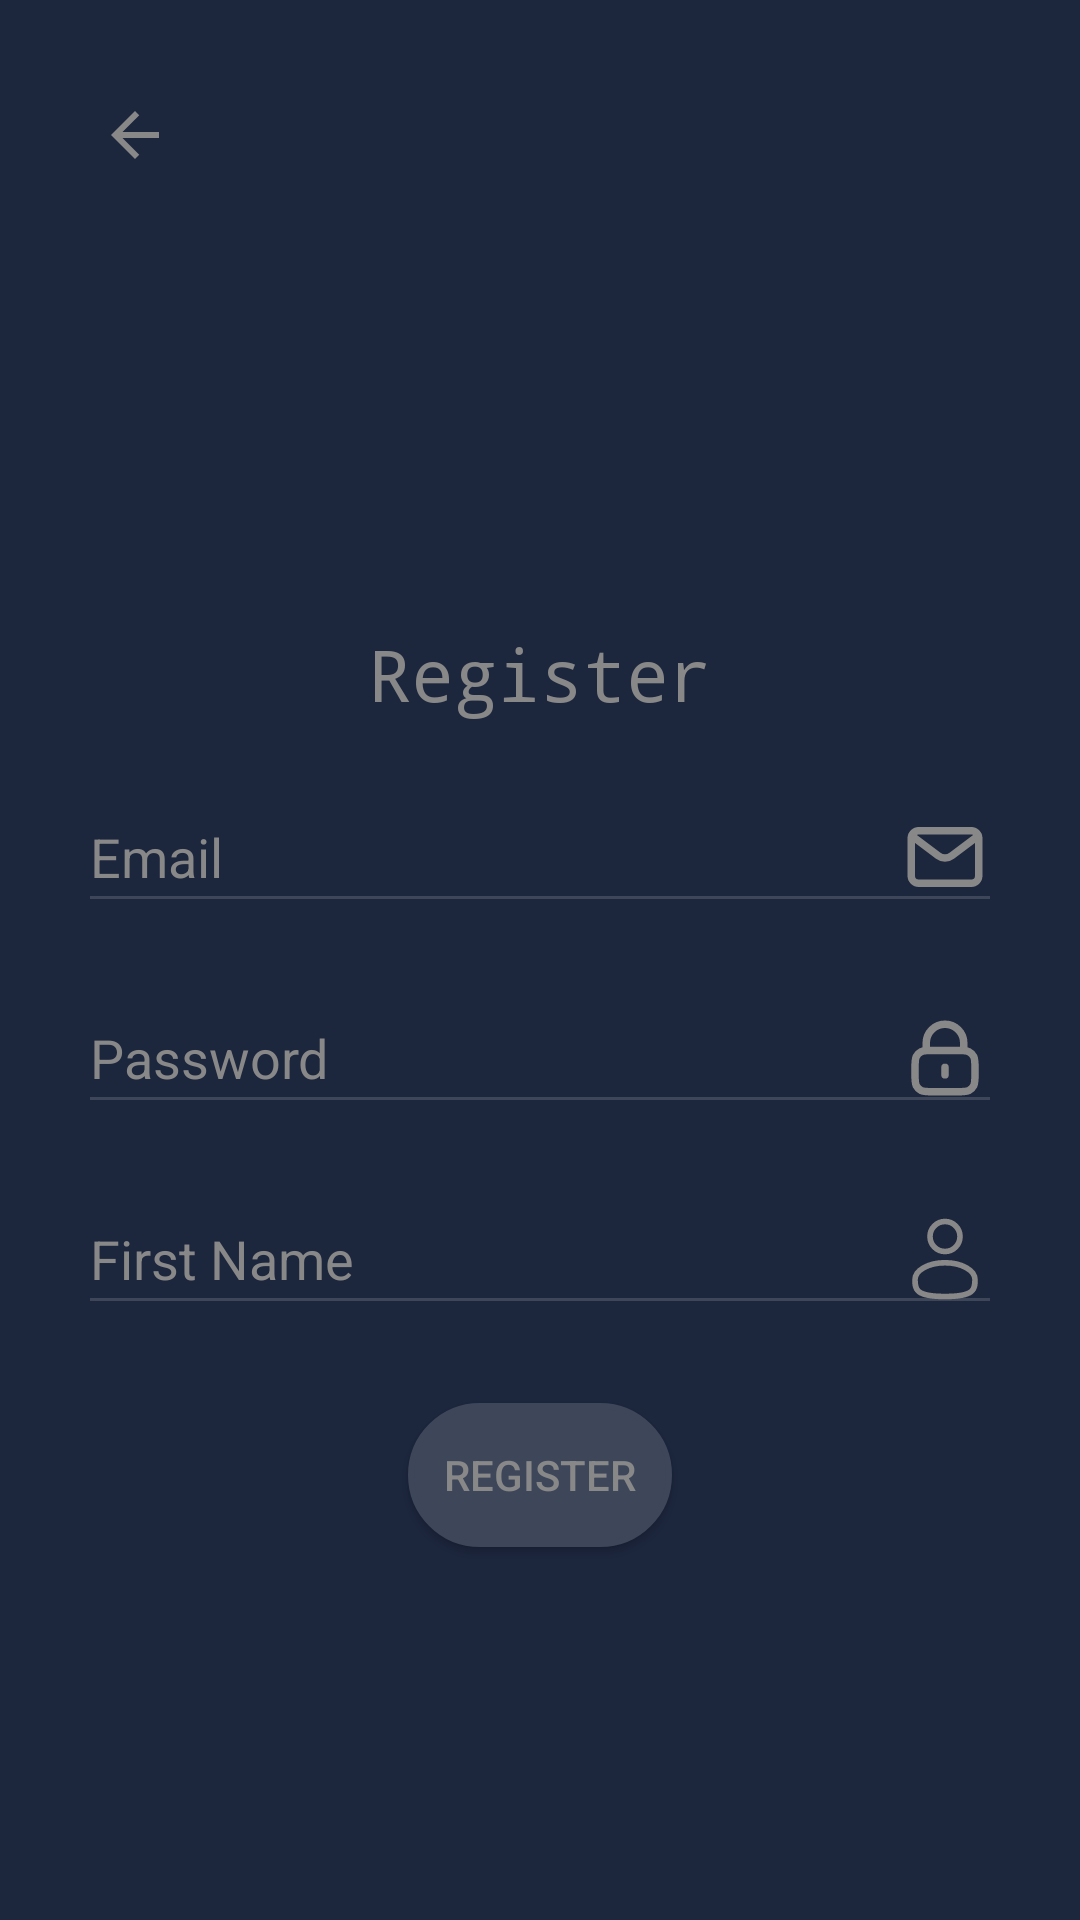

The Android layout XML behind this screen, and the referenced resources:
<!-- AndroidManifest.xml: application theme Base.Theme.HealthApp -->
<!-- res/layout/activity_signup.xml -->
<?xml version="1.0" encoding="utf-8"?>
<LinearLayout
    xmlns:android="http://schemas.android.com/apk/res/android"
    xmlns:app="http://schemas.android.com/apk/res-auto"
    xmlns:tools="http://schemas.android.com/tools"
    android:id="@+id/signup"
    android:layout_width="match_parent"
    android:layout_height="match_parent"
    android:orientation="vertical"
    android:gravity="center"
    tools:context=".SignUpActivity">

    <ImageButton
        android:id="@+id/backImageButton"
        android:layout_width="90dp"
        android:layout_height="90dp"
        android:layout_gravity="start"
        android:background="@null"
        android:onClick="onClickBack"
        android:src="@drawable/baseline_arrow_back_24"
        android:contentDescription="@string/back" />

    <LinearLayout
        android:layout_width="match_parent"
        android:layout_height="match_parent"
        android:padding="16dp"
        android:orientation="vertical"
        android:gravity="center">

        <TextView
        android:id="@+id/signupText"
        android:layout_width="wrap_content"
        android:layout_height="wrap_content"
        android:textSize="24sp"
        android:text="@string/register"
        android:textColor="@color/text1"
        android:layout_gravity="center"
        android:typeface="monospace"
        android:layout_margin="10dp"/>

        <EditText
            android:id="@+id/username"
            android:layout_width="match_parent"
            android:layout_height="wrap_content"
            android:layout_gravity="center"
            android:layout_margin="10dp"
            android:maxLines="1"
            android:inputType="textEmailAddress"
            android:hint="@string/email"
            android:drawableEnd="@drawable/email"
            android:textColor="@color/text1"
            android:textColorHint="@color/text1" />

        <EditText
            android:id="@+id/password"
            android:layout_width="match_parent"
            android:layout_height="wrap_content"
            android:hint="@string/password"
            android:layout_gravity="center"
            android:textColorHint="@color/text1"
            android:textColor="@color/text1"
            android:maxLines="1"
            android:drawableEnd="@drawable/lock"
            android:inputType="textPassword"
            android:layout_margin="10dp"/>

        <EditText
            android:id="@+id/Name"
            android:layout_width="match_parent"
            android:layout_height="wrap_content"
            android:layout_gravity="center"
            android:layout_margin="10dp"
            android:maxLines="1"
            android:inputType="text"
            android:maxLength="12"
            android:hint="@string/first_name"
            android:textColor="@color/text1"
            android:drawableEnd="@drawable/namesvg"
            android:textColorHint="@color/text1"
            />


    <Button
        android:id="@+id/registerButton"
        android:layout_width="wrap_content"
        android:layout_height="wrap_content"
        android:layout_margin="16dp"
        android:radius="0dp"
        android:backgroundTint="@color/text2"
        android:text="@string/register"
        android:layout_gravity="center"
        android:gravity="center" />

</LinearLayout>
</LinearLayout>
<!-- resources referenced by this layout -->
<resources>
  <color name="text1">#888</color>
  <color name="text2">#3e465a</color>
  <!-- drawable baseline_arrow_back_24 (drawable) -->
  <vector xmlns:android="http://schemas.android.com/apk/res/android" android:autoMirrored="true" android:height="24dp" android:tint="#888" android:viewportHeight="24" android:viewportWidth="24" android:width="24dp">
        
      <path android:fillColor="@android:color/white" android:pathData="M20,11H7.83l5.59,-5.59L12,4l-8,8 8,8 1.41,-1.41L7.83,13H20v-2z"/>
      
  </vector>
  <!-- drawable email (drawable) -->
  <vector xmlns:android="http://schemas.android.com/apk/res/android" android:height="30dp" android:viewportHeight="24" android:viewportWidth="24" android:width="30dp">
        
      <path android:fillColor="#00000000" android:pathData="M4,7L10.2,11.65C11.267,12.45 12.733,12.45 13.8,11.65L20,7" android:strokeColor="#888" android:strokeLineCap="round" android:strokeLineJoin="round" android:strokeWidth="2"/>
        
      <path android:fillColor="#00000000" android:pathData="M5,5L19,5A2,2 0,0 1,21 7L21,17A2,2 0,0 1,19 19L5,19A2,2 0,0 1,3 17L3,7A2,2 0,0 1,5 5z" android:strokeColor="#888" android:strokeLineCap="round" android:strokeWidth="2"/>
      
  </vector>
  <!-- drawable namesvg (drawable) -->
  <vector xmlns:android="http://schemas.android.com/apk/res/android" android:height="30dp" android:viewportHeight="24" android:viewportWidth="24" android:width="30dp">
        
      <path android:fillColor="#00000000" android:pathData="M12,6m-4,0a4,4 0,1 1,8 0a4,4 0,1 1,-8 0" android:strokeColor="#888" android:strokeWidth="1.5"/>
        
      <path android:fillColor="#00000000" android:pathData="M20,17.5C20,19.985 20,22 12,22C4,22 4,19.985 4,17.5C4,15.015 7.582,13 12,13C16.418,13 20,15.015 20,17.5Z" android:strokeColor="#888" android:strokeWidth="1.5"/>
      
  </vector>
  <string name="back">Back</string>
  <string name="email">Email</string>
  <string name="first_name">First Name</string>
  <string name="password">Password</string>
  <string name="register">Register</string>
  <style name="Base.Theme.HealthApp" parent="Theme.AppCompat">
          <item name="android:forceDarkAllowed" tools:targetApi="q">false</item>
          <item name="colorPrimary">#000</item>
          <item name="windowNoTitle">true</item>
          <item name="colorAccent">#888</item>
          <item name="android:windowBackground">#1c263d</item>
          <item name="backgroundColor">#192136</item>
          <item name="android:textColor">#888</item>
          <item name="android:textColorSecondary">#3e465a</item>
          <item name="colorSecondary">#3e465a</item>
          <item name="buttonStyle">@style/OvalButton</item>
  
      </style>
  <style name="OvalButton" parent="Widget.AppCompat.Button">
          <item name="android:background">@drawable/button</item>
  
      </style>
  <!-- drawable button (drawable) -->
  <?xml version="1.0" encoding="utf-8"?>
  <shape xmlns:android="http://schemas.android.com/apk/res/android"
      android:shape="rectangle">
      <solid android:color="#fff"/> 
      <stroke android:width="2dp" android:color="#192136"/> 
      <corners android:radius="30dp"/> 
  </shape>
</resources>
